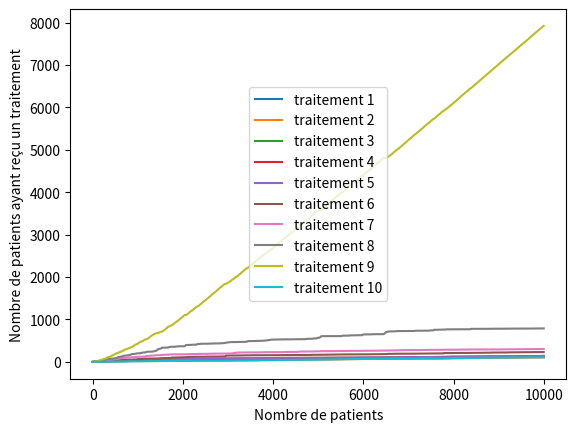

Source code (Python):
import numpy as np
import scipy.stats as stats
import matplotlib.pyplot as plt
import random as rd
from math import sqrt,log
import copy
import pylab

###VAR###

class Drug:
    def __init__(self, name, effectiveness):
        self.name = name
        self.effectiveness = effectiveness
        self.cured = 0
        self.patients = 0
    def give_cure(self):
        if rd.random()<self.effectiveness:
            self.cured+=1
        self.patients+=1


traitements = {'traitement 1': 0.1, 'traitement 2' : 0.2, 'traitement 3' : 0.3, 'traitement 4' : 0.4, 'traitement 5' : 0.5,
        'traitement 6' : 0.6, 'traitement 7' : 0.7,'traitement 8' : 0.8, 'traitement 9' : 0.9, 'traitement 10' :0.1}
drugs = []
for drug in traitements.keys():
    drugs.append(Drug(drug,traitements[drug]))

history = []
N = 10000
K = len(drugs)
epsilon = 0.1



def affichage_proba(plt):
    x = range(1,len(history)+1)
    for drug in range(len(drugs)):
        #Pourcentage de guerrison si patients>0 sinon 0 pour tout n nombre de patients traités
        y = [ history[n][drug].patients\
                if history[n][drug].patients>0\
                else 0\
                for n in range(len(history))]
        plt.plot(x,y,label=drugs[drug].name)
        plt.ylabel("Nombre de patients ayant reçu un traitement")
        plt.xlabel("Nombre de patients")
        plt.legend(loc="center")

for drug in drugs:
    drug.give_cure()
    history.append(copy.deepcopy(drugs))

for n in range(K+1,N+1):
    drug = max(drugs, key=lambda d: d.cured/d.patients+sqrt(2*log(n)/d.patients)) if rd.random()>epsilon else rd.choice(drugs)
    drug.give_cure()
    history.append(copy.deepcopy(drugs))




###AFFICHAGE###

affichage_proba(plt)

###GRAPH###
#plt.xlim(-1, 10)


plt.savefig('strategie3.pdf')
